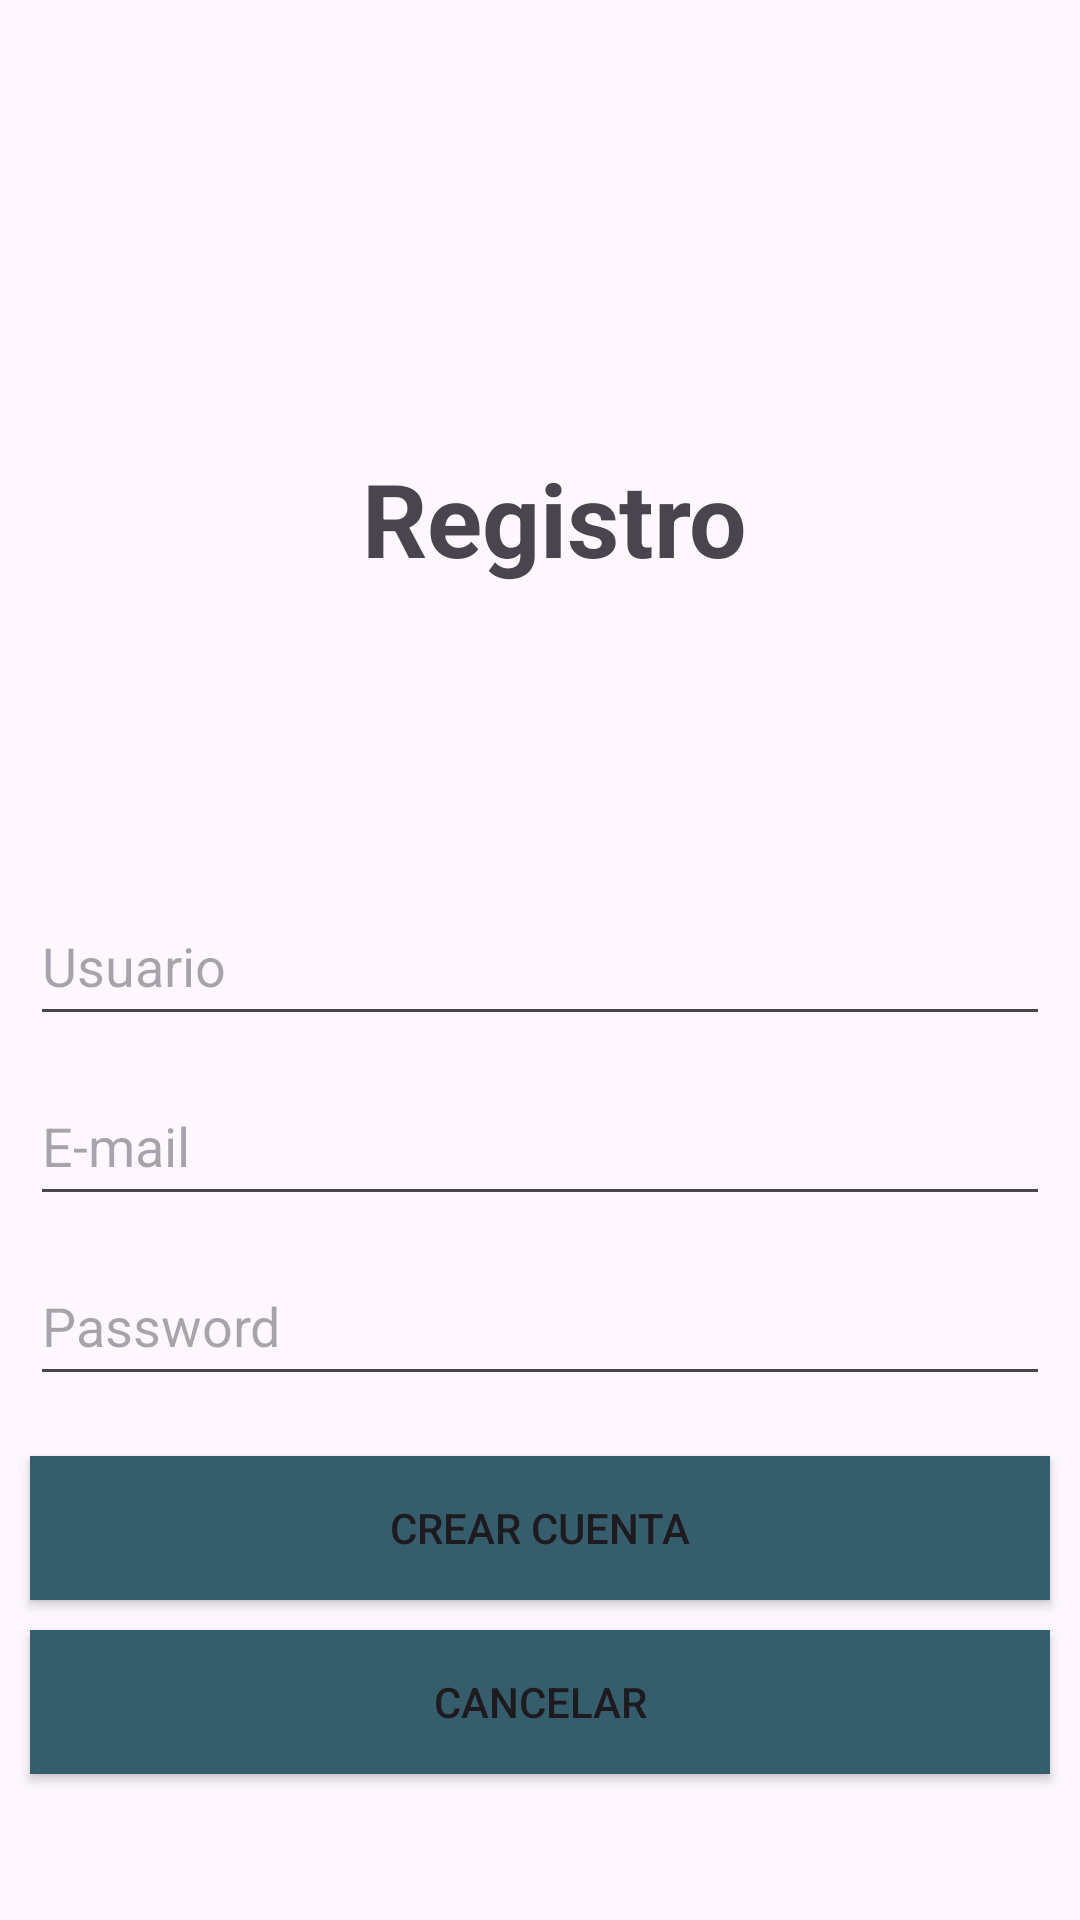

The Android layout XML behind this screen, and the referenced resources:
<!-- AndroidManifest.xml: application theme Theme.Computer -->
<!-- res/layout/fragment_registro.xml -->
<?xml version="1.0" encoding="utf-8"?>
<androidx.constraintlayout.widget.ConstraintLayout xmlns:android="http://schemas.android.com/apk/res/android"
    xmlns:app="http://schemas.android.com/apk/res-auto"
    xmlns:tools="http://schemas.android.com/tools"
    android:layout_width="match_parent"
    android:layout_height="match_parent"
    tools:context=".RegistroFragment">

    
    <TextView
        android:id="@+id/textView"
        android:layout_width="wrap_content"
        android:layout_height="wrap_content"
        android:layout_marginStart="10dp"
        android:layout_marginTop="150dp"
        android:text="Registro"
        android:textSize="34sp"
        android:textStyle="bold"
        app:layout_constraintEnd_toEndOf="parent"
        app:layout_constraintStart_toStartOf="parent"
        app:layout_constraintTop_toTopOf="parent" />

    <EditText
        android:id="@+id/editTextText"
        android:layout_width="match_parent"
        android:layout_height="50dp"
        android:layout_marginStart="10dp"
        android:layout_marginTop="100dp"
        android:layout_marginEnd="10dp"
        android:ems="10"
        android:hint="Usuario"
        android:inputType="text"
        app:layout_constraintEnd_toEndOf="parent"
        app:layout_constraintStart_toStartOf="parent"
        app:layout_constraintTop_toBottomOf="@+id/textView" />

    <EditText
        android:id="@+id/editTextText2"
        android:layout_width="match_parent"
        android:layout_height="50dp"
        android:layout_marginStart="10dp"
        android:layout_marginTop="10dp"
        android:layout_marginEnd="10dp"
        android:ems="10"
        android:hint="E-mail"
        android:inputType="text"
        app:layout_constraintEnd_toEndOf="parent"
        app:layout_constraintStart_toStartOf="parent"
        app:layout_constraintTop_toBottomOf="@+id/editTextText" />

    <Button
        android:id="@+id/buton"
        android:layout_width="match_parent"
        android:layout_height="wrap_content"
        android:layout_marginStart="10dp"
        android:layout_marginTop="20dp"
        android:layout_marginEnd="10dp"
        android:background="@color/aqua"
        android:text="Crear Cuenta"
        app:layout_constraintEnd_toEndOf="parent"
        app:layout_constraintStart_toStartOf="parent"
        app:layout_constraintTop_toBottomOf="@+id/editTextTextPassword" />

    <Button
        android:id="@+id/buton2"
        android:layout_width="match_parent"
        android:layout_height="wrap_content"
        android:layout_marginStart="10dp"
        android:layout_marginTop="10dp"
        android:layout_marginEnd="10dp"
        android:background="@color/aqua"
        android:text="Cancelar"
        app:layout_constraintEnd_toEndOf="parent"
        app:layout_constraintStart_toStartOf="parent"
        app:layout_constraintTop_toBottomOf="@+id/buton" />

    <EditText
        android:id="@+id/editTextTextPassword"
        android:layout_width="match_parent"
        android:layout_height="50dp"
        android:layout_marginStart="10dp"
        android:layout_marginTop="10dp"
        android:layout_marginEnd="10dp"
        android:ems="10"
        android:hint="Password"
        android:inputType="textPassword"
        app:layout_constraintEnd_toEndOf="parent"
        app:layout_constraintStart_toStartOf="parent"
        app:layout_constraintTop_toBottomOf="@+id/editTextText2" />

</androidx.constraintlayout.widget.ConstraintLayout>
<!-- resources referenced by this layout -->
<resources>
  <color name="aqua">#365D6B  </color>
  <style name="Theme.Computer" parent="Base.Theme.Computer" />
  <style name="Base.Theme.Computer" parent="Theme.Material3.DayNight.NoActionBar">
          
          
      </style>
</resources>
